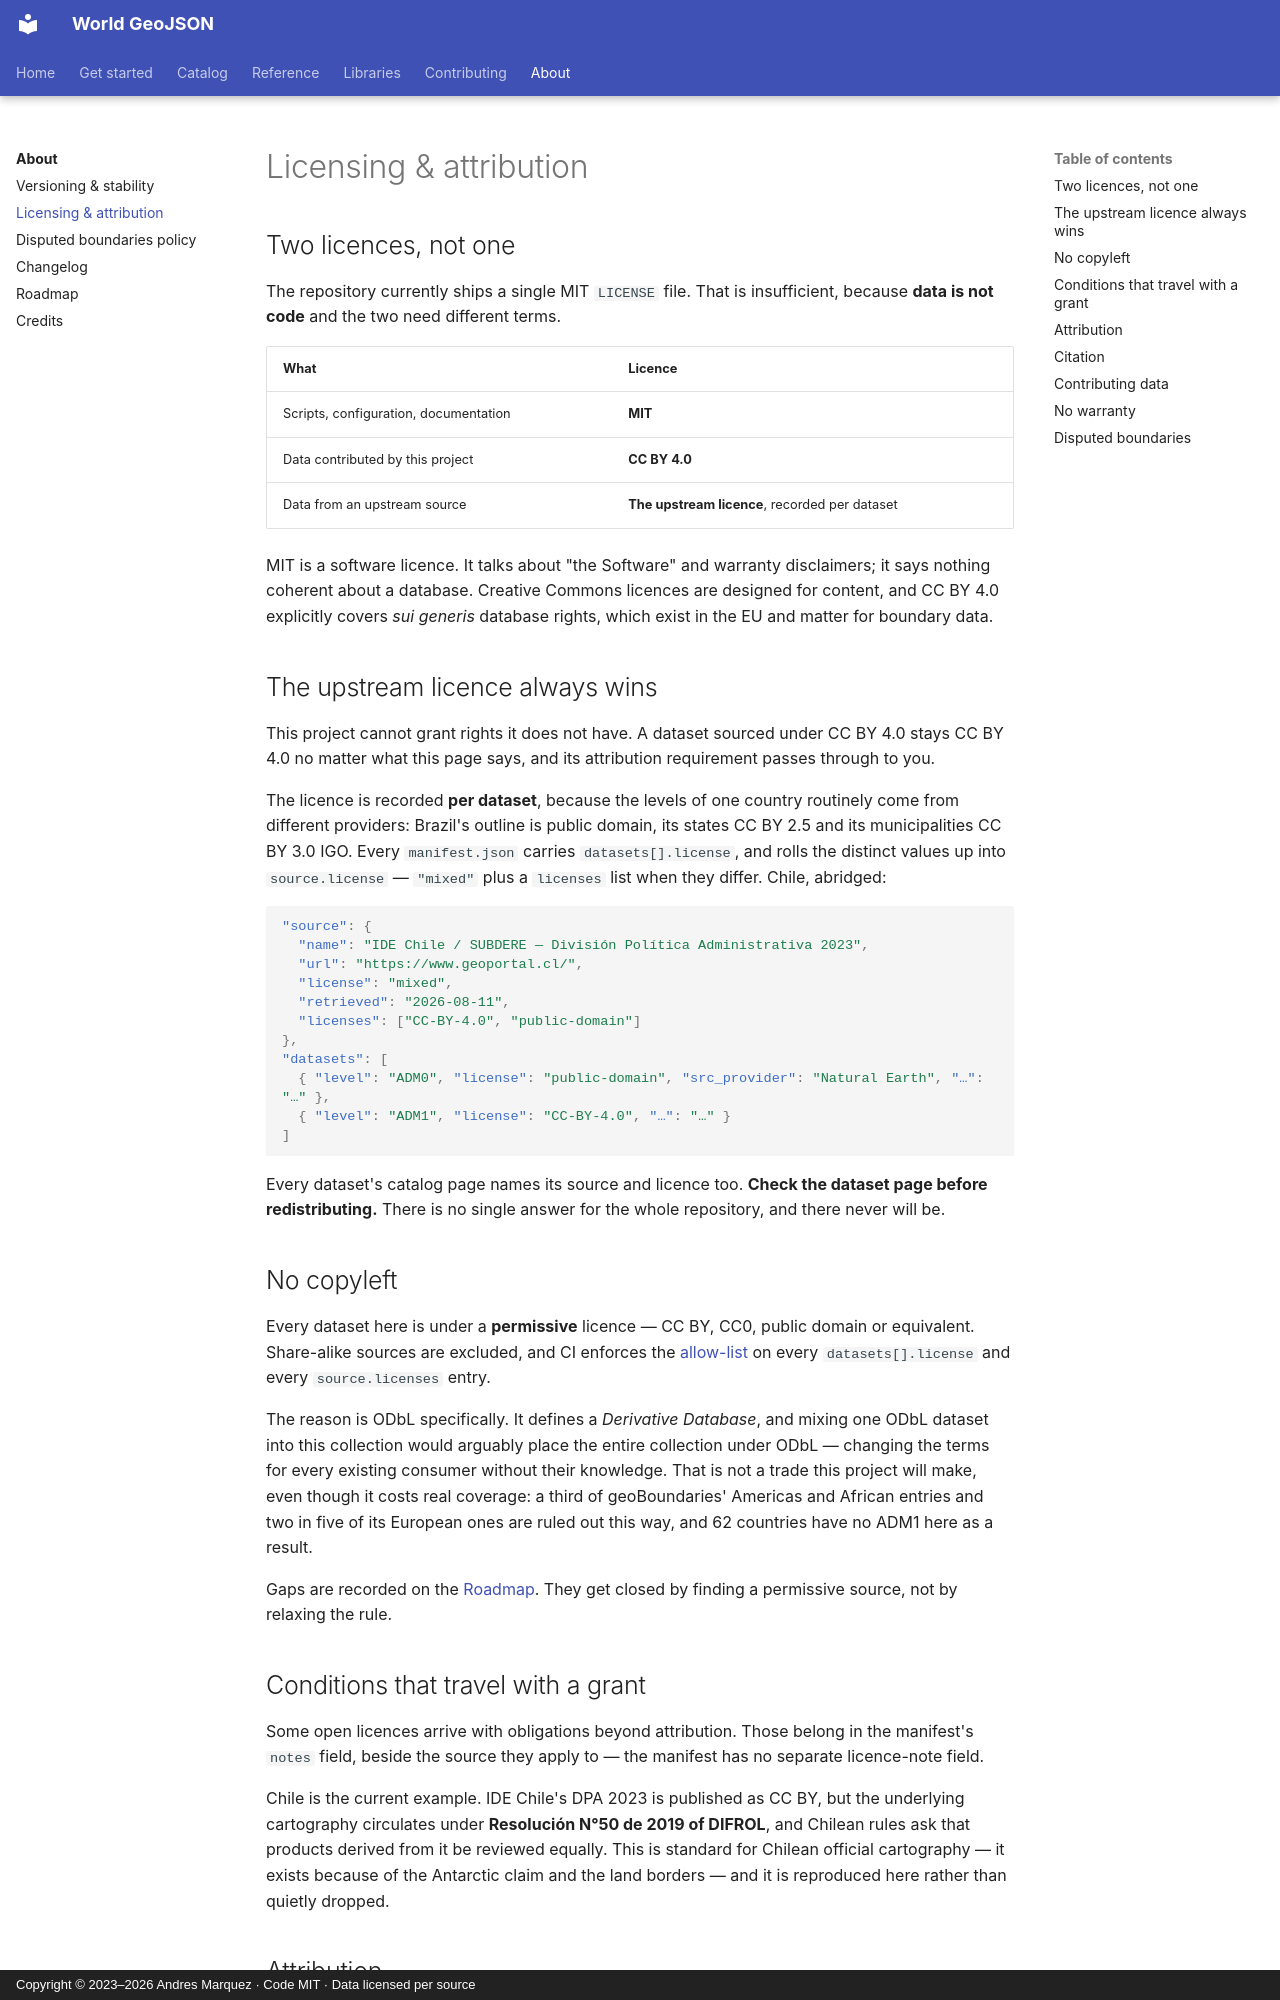

repository: andresgmg/World-GeoJSON · page: about/license/index.html · generator: mkdocs · copyright: Copyright © 2023–2026 Andres Marquez · Code MIT · Data licensed per source

# Licensing & attribution

## Two licences, not one

The repository currently ships a single MIT `LICENSE` file. That is
insufficient, because **data is not code** and the two need different terms.

| What | Licence |
|---|---|
| Scripts, configuration, documentation | **MIT** |
| Data contributed by this project | **CC BY 4.0** |
| Data from an upstream source | **The upstream licence**, recorded per dataset |

MIT is a software licence. It talks about "the Software" and warranty
disclaimers; it says nothing coherent about a database. Creative Commons
licences are designed for content, and CC BY 4.0 explicitly covers *sui
generis* database rights, which exist in the EU and matter for boundary data.

## The upstream licence always wins

This project cannot grant rights it does not have. A dataset sourced under CC
BY 4.0 stays CC BY 4.0 no matter what this page says, and its attribution
requirement passes through to you.

The licence is recorded **per dataset**, because the levels of one country
routinely come from different providers: Brazil's outline is public domain,
its states CC BY 2.5 and its municipalities CC BY 3.0 IGO. Every
`manifest.json` carries `datasets[].license`, and rolls the distinct values up
into `source.license` — `"mixed"` plus a `licenses` list when they differ.
Chile, abridged:

```json
"source": {
  "name": "IDE Chile / SUBDERE — División Política Administrativa 2023",
  "url": "https://www.geoportal.cl/",
  "license": "mixed",
  "retrieved": "2026-08-11",
  "licenses": ["CC-BY-4.0", "public-domain"]
},
"datasets": [
  { "level": "ADM0", "license": "public-domain", "src_provider": "Natural Earth", "…": "…" },
  { "level": "ADM1", "license": "CC-BY-4.0", "…": "…" }
]
```

Every dataset's catalog page names its source and licence too.
**Check the dataset page before redistributing.** There is no single answer for
the whole repository, and there never will be.

## No copyleft

Every dataset here is under a **permissive** licence — CC BY, CC0, public
domain or equivalent. Share-alike sources are excluded, and CI enforces the
[allow-list](../contributing/sources.md#the-allow-list) on every
`datasets[].license` and every `source.licenses` entry.

The reason is ODbL specifically. It defines a *Derivative Database*, and mixing
one ODbL dataset into this collection would arguably place the entire
collection under ODbL — changing the terms for every existing consumer without
their knowledge. That is not a trade this project will make, even though it
costs real coverage: a third of geoBoundaries' Americas and African entries
and two in five of its European ones are ruled out this way, and 62 countries
have no ADM1 here as a result.

Gaps are recorded on the [Roadmap](roadmap.md). They get closed by finding a
permissive source, not by relaxing the rule.
